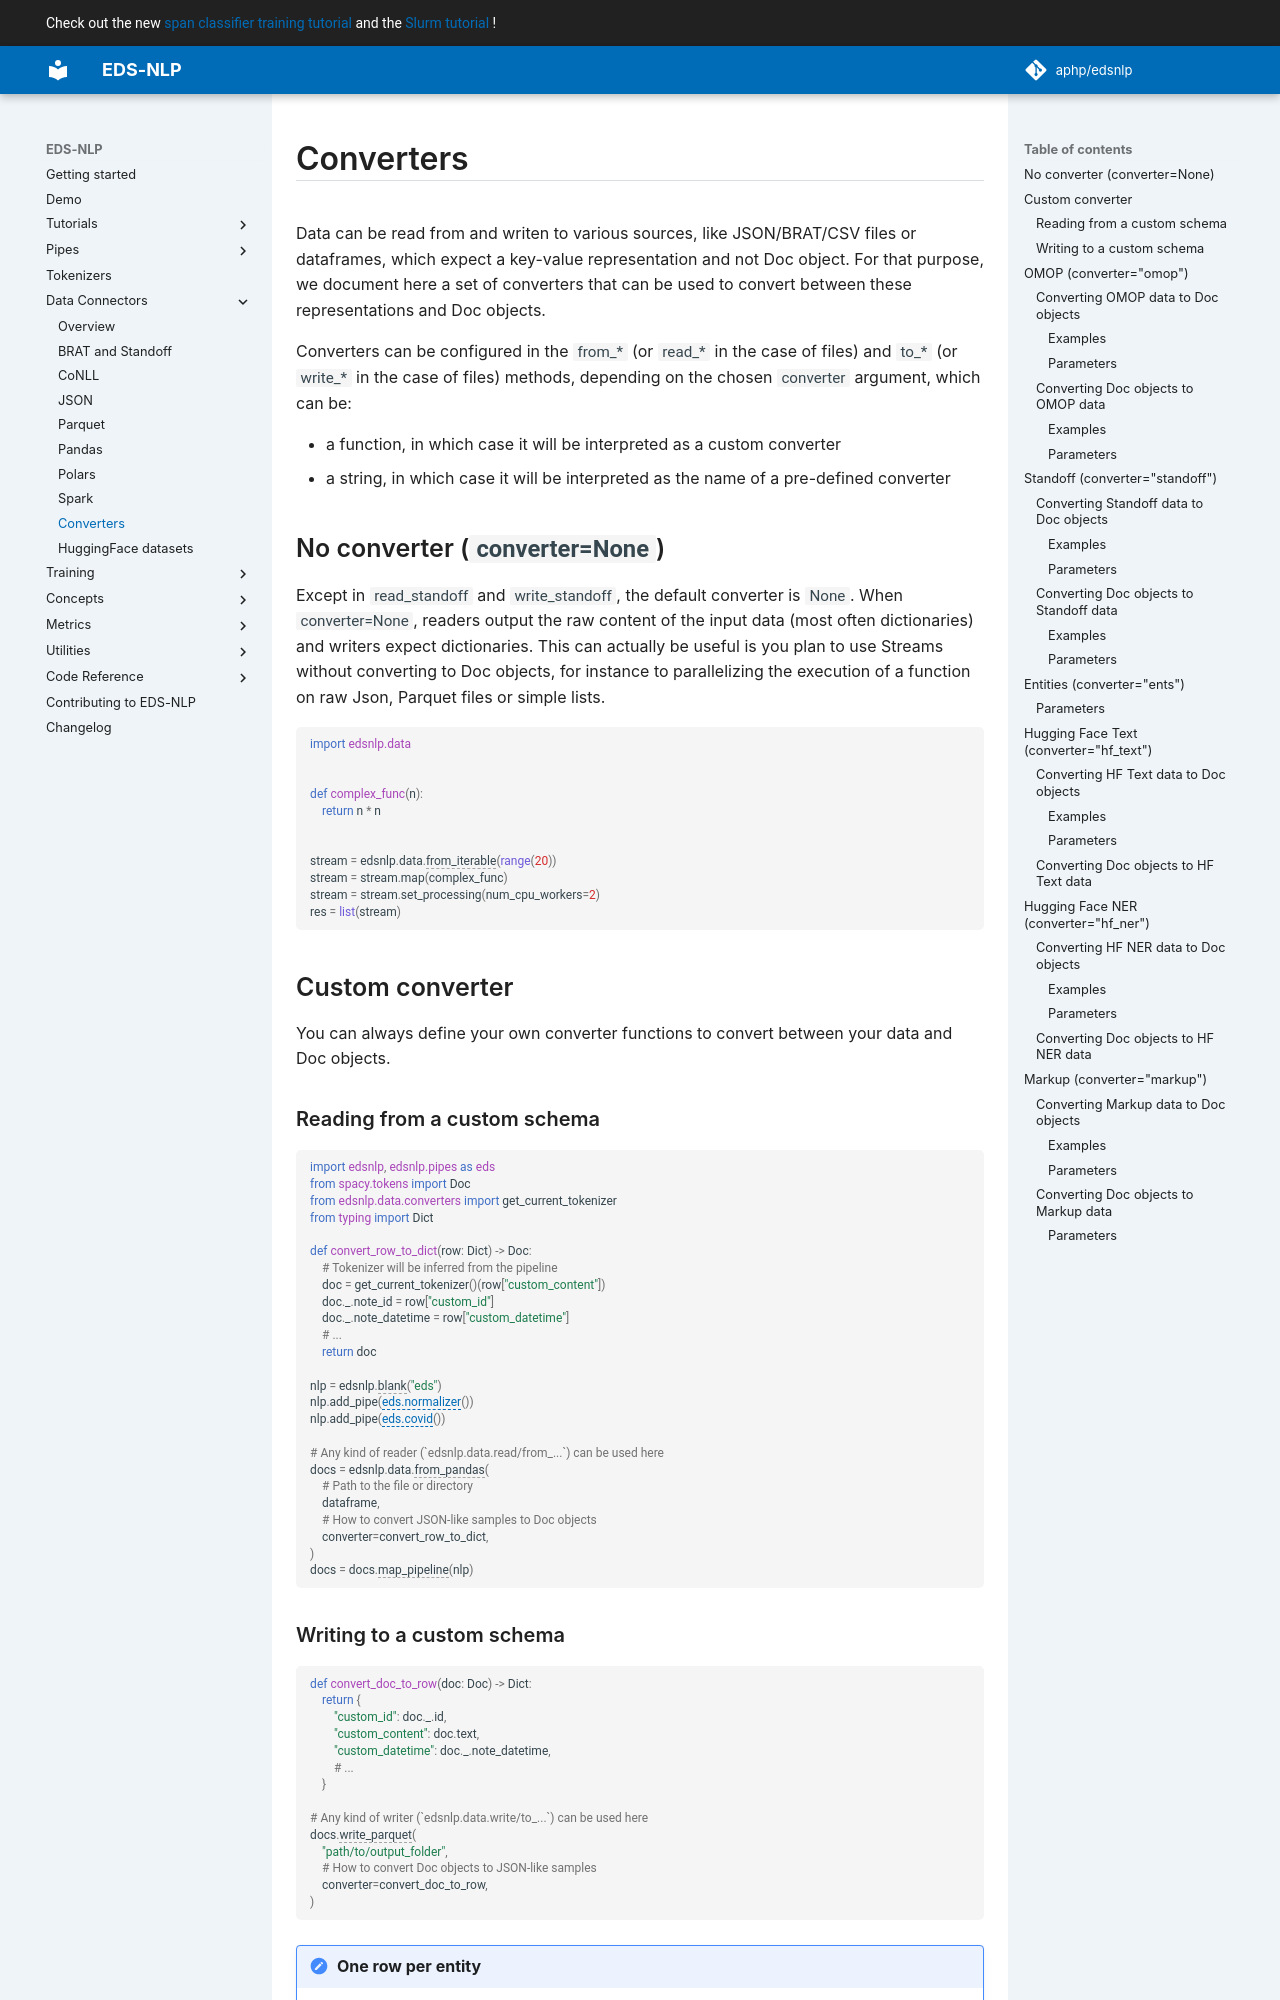

repository: aphp/edsnlp · page: latest/data/converters/index.html · generator: mkdocs

# Converters {: #converters }

Data can be read from and writen to various sources, like JSON/BRAT/CSV files or dataframes, which expect a key-value representation and not Doc object.
For that purpose, we document here a set of converters that can be used to convert between these representations and Doc objects.

Converters can be configured in the `from_*` (or `read_*` in the case of files) and `to_*` (or `write_*` in the case of files) methods, depending on the chosen `converter` argument, which can be:

- a function, in which case it will be interpreted as a custom converter
- a string, in which case it will be interpreted as the name of a pre-defined converter
